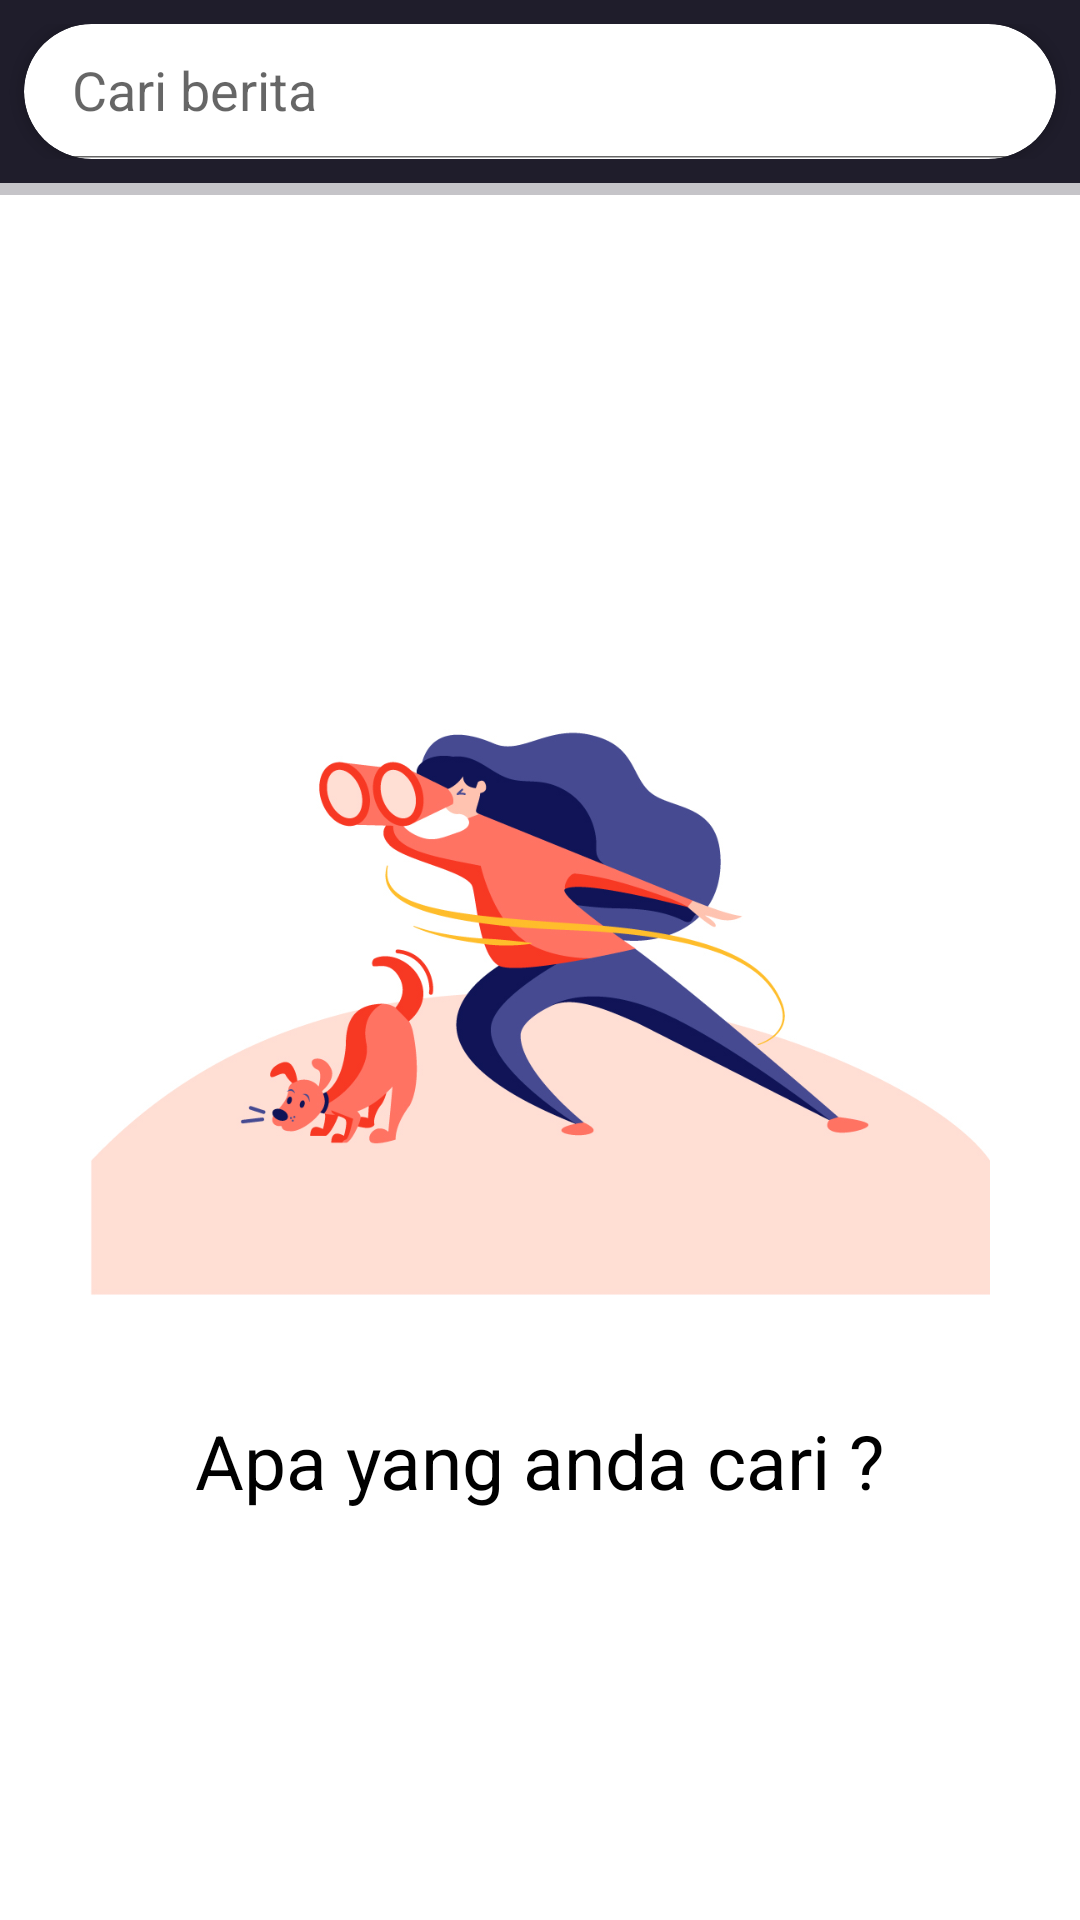

Here is an Android app screen rendered from its layout file. Give the layout XML and the strings, colors and styles it references.
<!-- AndroidManifest.xml: application theme Theme.NewsAppsKotlin -->
<!-- res/layout/fragment_search.xml -->
<?xml version="1.0" encoding="utf-8"?>
<FrameLayout xmlns:android="http://schemas.android.com/apk/res/android"
    xmlns:tools="http://schemas.android.com/tools"
    android:layout_width="match_parent"
    android:layout_height="match_parent"
    xmlns:app="http://schemas.android.com/apk/res-auto"
    android:fitsSystemWindows="true"
    tools:context=".ui.search.SearchFragment">

    <androidx.coordinatorlayout.widget.CoordinatorLayout
        android:layout_width="match_parent"
        android:layout_height="match_parent">

        <com.google.android.material.appbar.AppBarLayout
            android:layout_width="match_parent"
            android:layout_height="wrap_content"
            android:elevation="16dp"
            android:fitsSystemWindows="true"
            android:paddingVertical="8dp"
            app:elevation="16dp">

            <com.google.android.material.appbar.CollapsingToolbarLayout
                android:layout_width="match_parent"
                android:layout_height="0dp"
                android:fitsSystemWindows="true"
                app:contentScrim="?attr/colorPrimary"
                app:layout_scrollFlags="scroll|exitUntilCollapsed">

            </com.google.android.material.appbar.CollapsingToolbarLayout>

            <androidx.cardview.widget.CardView
                android:layout_width="match_parent"
                android:layout_height="45dp"
                android:layout_marginHorizontal="8dp"
                app:cardCornerRadius="50dp"
                app:layout_collapseMode="pin">

                <LinearLayout
                    android:layout_width="match_parent"
                    android:layout_height="?attr/actionBarSize">

                    <androidx.appcompat.widget.SearchView
                        android:id="@+id/searchNews"
                        android:layout_width="0dp"
                        android:layout_height="45dp"
                        android:layout_weight="1"
                        android:gravity="center"
                        android:theme="@style/Theme.NewsAppsKotlin.SearchView"
                        app:defaultQueryHint="@string/search_news"
                        app:iconifiedByDefault="false"
                        app:layout_constraintEnd_toEndOf="parent"
                        app:layout_constraintStart_toStartOf="parent"
                        app:layout_constraintTop_toTopOf="parent"
                        app:searchIcon="@drawable/ic_search" />

                </LinearLayout>

            </androidx.cardview.widget.CardView>

        </com.google.android.material.appbar.AppBarLayout>

        <androidx.core.widget.NestedScrollView
            android:layout_width="match_parent"
            android:layout_height="match_parent"
            android:id="@+id/nestedScroll"
            app:layout_behavior="com.google.android.material.appbar.AppBarLayout$ScrollingViewBehavior">

            <androidx.constraintlayout.widget.ConstraintLayout
                android:layout_width="match_parent"
                android:layout_height="wrap_content">

                <com.google.android.material.progressindicator.LinearProgressIndicator
                    android:id="@+id/progressBarLinear"
                    android:layout_width="match_parent"
                    android:layout_height="wrap_content"
                    app:indicatorColor="@color/backgroundColor"
                    android:elevation="8dp"
                    android:indeterminate="true"
                    app:layout_constraintEnd_toEndOf="parent"
                    app:layout_constraintStart_toStartOf="parent"
                    app:layout_constraintTop_toTopOf="parent"/>

                <androidx.recyclerview.widget.RecyclerView
                    android:id="@+id/rvNewsSearch"
                    android:layout_width="match_parent"
                    android:layout_height="match_parent"
                    app:layout_constraintBottom_toBottomOf="parent"
                    app:layout_constraintEnd_toEndOf="parent"
                    app:layout_constraintStart_toStartOf="parent"
                    app:layout_constraintTop_toTopOf="parent"
                    tools:listitem="@layout/news_item"/>

            </androidx.constraintlayout.widget.ConstraintLayout>

        </androidx.core.widget.NestedScrollView>

    </androidx.coordinatorlayout.widget.CoordinatorLayout>

    <include
        android:id="@+id/searchState"
        layout="@layout/search_state"
        android:visibility="visible"/>

</FrameLayout>
<!-- res/layout/news_item.xml (included above) -->
<?xml version="1.0" encoding="utf-8"?>
<androidx.cardview.widget.CardView xmlns:android="http://schemas.android.com/apk/res/android"
    xmlns:tools="http://schemas.android.com/tools"
    android:id="@+id/cardNewsItem"
    android:layout_width="match_parent"
    android:layout_height="wrap_content"
    xmlns:app="http://schemas.android.com/apk/res-auto"
    android:layout_margin="8dp"
    app:cardCornerRadius="12dp">

    <androidx.constraintlayout.widget.ConstraintLayout
        android:layout_width="match_parent"
        android:layout_height="wrap_content"
        android:padding="10dp">

        <androidx.cardview.widget.CardView
            android:id="@+id/cardImgNews"
            android:layout_width="wrap_content"
            android:layout_height="wrap_content"
            app:cardCornerRadius="15dp"
            android:elevation="0dp"
            app:layout_constraintStart_toStartOf="parent"
            tools:ignore="MissingConstraints">

            <ImageView
                android:id="@+id/imgNews"
                android:layout_width="100dp"
                android:layout_height="100dp"
                tools:src="@tools:sample/avatars"/>

        </androidx.cardview.widget.CardView>

        <TextView
            android:id="@+id/titleNews"
            android:layout_width="wrap_content"
            android:layout_height="wrap_content"
            android:maxWidth="270dp"
            app:layout_constraintStart_toEndOf="@+id/cardImgNews"
            app:layout_constraintTop_toTopOf="parent"
            android:layout_margin="8dp"
            android:textColor="@color/black"
            android:textSize="18sp"
            android:maxLines="2"
            android:textStyle="bold"/>

        <TextView
            android:id="@+id/sourceNews"
            android:layout_width="wrap_content"
            android:layout_height="wrap_content"
            app:layout_constraintStart_toEndOf="@id/cardImgNews"
            app:layout_constraintTop_toBottomOf="@id/titleNews"
            android:layout_margin="8dp"
            android:textSize="14sp"
            android:maxWidth="270dp"
            android:textColor="@color/black"/>

    </androidx.constraintlayout.widget.ConstraintLayout>

</androidx.cardview.widget.CardView>
<!-- res/layout/search_state.xml (included above) -->
<?xml version="1.0" encoding="utf-8"?>
<androidx.constraintlayout.widget.ConstraintLayout xmlns:android="http://schemas.android.com/apk/res/android"
    android:layout_width="match_parent"
    android:layout_height="match_parent"
    xmlns:app="http://schemas.android.com/apk/res-auto">


    <ImageView
        android:id="@+id/imgIllustration"
        android:layout_width="300dp"
        android:layout_height="300dp"
        android:src="@drawable/search_vector"
        app:layout_constraintBottom_toBottomOf="parent"
        app:layout_constraintStart_toStartOf="parent"
        app:layout_constraintEnd_toEndOf="parent"
        app:layout_constraintTop_toTopOf="parent"/>

    <TextView
        android:layout_width="wrap_content"
        android:layout_height="wrap_content"
        android:layout_marginBottom="12dp"
        android:text="@string/whats_your_find"
        android:textSize="25sp"
        android:textColor="@color/black"
        app:layout_constraintTop_toBottomOf="@+id/imgIllustration"
        app:layout_constraintEnd_toEndOf="@+id/imgIllustration"
        app:layout_constraintStart_toStartOf="@+id/imgIllustration" />

</androidx.constraintlayout.widget.ConstraintLayout>
<!-- resources referenced by this layout -->
<resources>
  <color name="backgroundColor">#1F1D2B</color>
  <color name="black">#FF000000</color>
  <!-- drawable search_vector: jpg bitmap (drawable, 172212 bytes) -->
  <string name="search_news">Cari berita</string>
  <string name="whats_your_find">Apa yang anda cari ?</string>
  <style name="Theme.NewsAppsKotlin.SearchView">
          <item name="android:textColorPrimary">@android:color/black</item>
      </style>
  <style name="Theme.NewsAppsKotlin" parent="Theme.MaterialComponents.DayNight.NoActionBar">
          
          <item name="colorPrimary">@color/backgroundColor</item>
          <item name="colorPrimaryVariant">@color/backgroundColor</item>
          <item name="colorOnPrimary">@color/white</item>
          
          <item name="colorSecondary">@color/teal_200</item>
          <item name="colorSecondaryVariant">@color/teal_700</item>
          <item name="colorOnSecondary">@color/black</item>
          
          <item name="android:statusBarColor">?attr/colorPrimaryVariant</item>
          
      </style>
  <color name="white">#FFFFFFFF</color>
  <color name="teal_200">#FF03DAC5</color>
  <color name="teal_700">#FF018786</color>
</resources>
